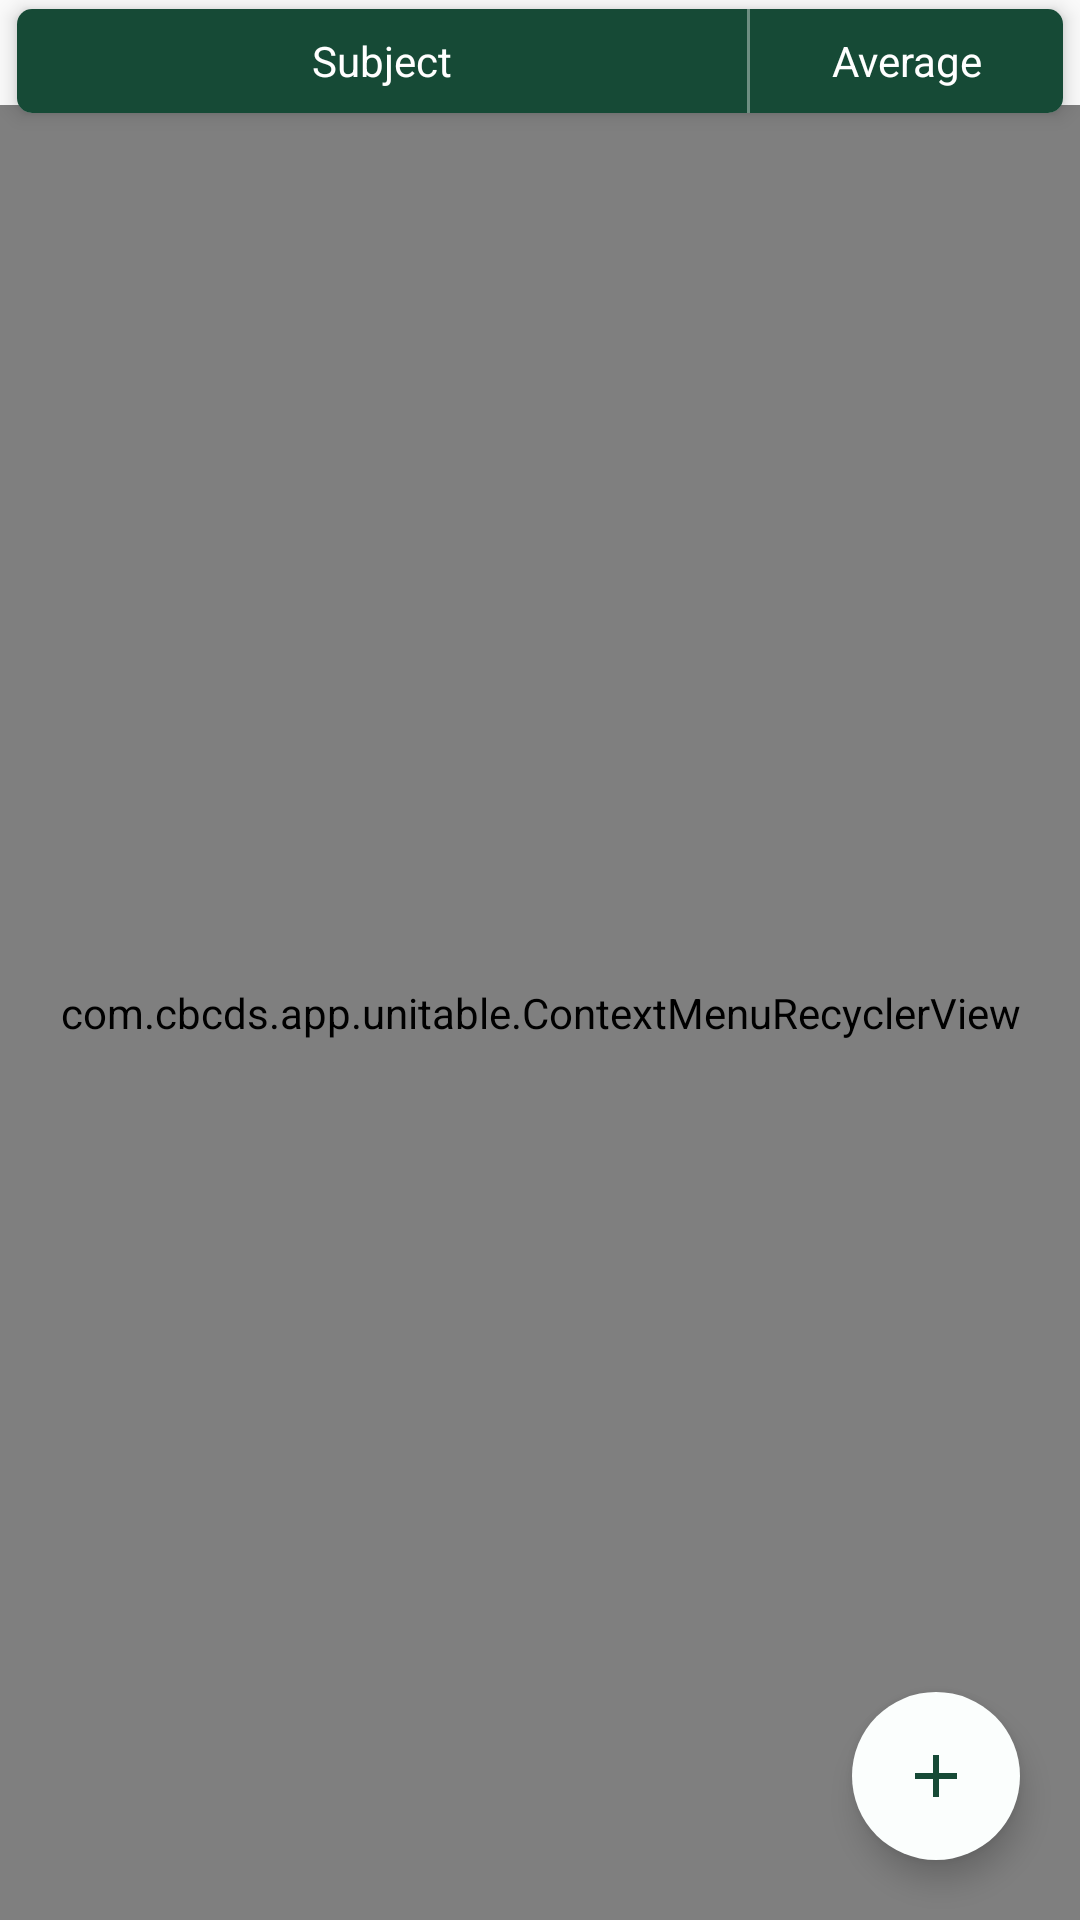

Layout XML and referenced resources for this Android screen:
<!-- AndroidManifest.xml: application theme AppTheme.FoggyForest -->
<!-- res/layout/activity_marks.xml -->
<?xml version="1.0" encoding="utf-8"?>
<FrameLayout xmlns:android="http://schemas.android.com/apk/res/android"
    xmlns:app="http://schemas.android.com/apk/res-auto"
    xmlns:card_view="http://schemas.android.com/apk/res-auto"
    android:layout_width="match_parent"
    android:layout_height="match_parent">

    <ImageView
        android:layout_width="match_parent"
        android:layout_height="match_parent"
        android:scaleType="centerCrop"
        android:src="?attr/windowBackground" />

    <android.support.design.widget.CoordinatorLayout
        android:layout_width="match_parent"
        android:layout_height="match_parent"
        android:orientation="vertical">

        <android.support.v7.widget.CardView
            android:layout_width="match_parent"
            android:layout_height="50dp"
            android:layout_marginTop="-5dp"
            card_view:cardCornerRadius="5dp"
            card_view:cardElevation="4dp"
            card_view:cardUseCompatPadding="true">

            <LinearLayout
                android:layout_width="match_parent"
                android:layout_height="match_parent"
                android:background="?attr/colorPrimaryDark"
                android:orientation="horizontal">

                <TextView
                    android:layout_width="0dp"
                    android:layout_height="match_parent"
                    android:layout_weight="7"
                    android:gravity="center"
                    android:text="@string/string_subject"
                    android:textAlignment="center"
                    android:textColor="#FFFFFF" />

                <View
                    android:layout_width="1dp"
                    android:layout_height="35dp"
                    android:background="@color/colorColumnDivider" />

                <TextView
                    android:layout_width="0dp"
                    android:layout_height="match_parent"
                    android:layout_weight="3"
                    android:gravity="center"
                    android:text="@string/string_average"
                    android:textAlignment="center"
                    android:textColor="#FFFFFF" />

            </LinearLayout>
        </android.support.v7.widget.CardView>

        <LinearLayout
            android:layout_width="match_parent"
            android:layout_height="match_parent"
            android:layout_marginTop="35dp"
            android:orientation="vertical">

            <com.cbcds.app.unitable.ContextMenuRecyclerView
                android:id="@+id/average_marks_recycler_view"
                android:layout_width="match_parent"
                android:layout_height="match_parent" />
        </LinearLayout>

        <android.support.design.widget.FloatingActionButton
            android:layout_width="wrap_content"
            android:layout_height="wrap_content"
            android:layout_gravity="end|bottom"
            android:layout_margin="@dimen/fab_margin"
            android:backgroundTint="?attr/colorLight"
            android:onClick="onAddSubjectButtonClick"
            app:borderWidth="0dp"
            app:srcCompat="@drawable/ic_add_button" />
    </android.support.design.widget.CoordinatorLayout>
</FrameLayout>
<!-- resources referenced by this layout -->
<resources>
  <color name="colorColumnDivider">#60FFFFFF</color>
  <dimen name="fab_margin">10dp</dimen>
  <!-- drawable ic_add_button (drawable) -->
  <vector android:height="24dp" android:tint="#164A36"
      android:viewportHeight="24.0" android:viewportWidth="24.0"
      android:width="24dp" xmlns:android="http://schemas.android.com/apk/res/android">
      <path android:fillColor="?attr/colorPrimaryDark" android:pathData="M19,13h-6v6h-2v-6H5v-2h6V5h2v6h6v2z"/>
  </vector>
  <string name="string_average">Average</string>
  <string name="string_subject">Subject</string>
  <style name="AppTheme.FoggyForest" parent="Theme.AppCompat.Light.DarkActionBar">
          <item name="windowBackground">@drawable/app_background_forest</item>
  
          <item name="colorPrimary">@color/colorPrimaryForest</item>
          <item name="colorPrimaryDark">@color/colorPrimaryDarkForest</item>
          <item name="colorAccent">@color/colorAccentForest</item>
          <item name="colorRectPress">@color/colorRectPressForest</item>
          <item name="colorLight">@color/colorLightForest</item>
      </style>
  <color name="colorPrimaryForest">#00795b</color>
  <color name="colorPrimaryDarkForest">#164a36</color>
  <color name="colorAccentForest">#b3d9b1</color>
  <color name="colorRectPressForest">#0d2a1f</color>
  <color name="colorLightForest">#fbfefd</color>
</resources>
